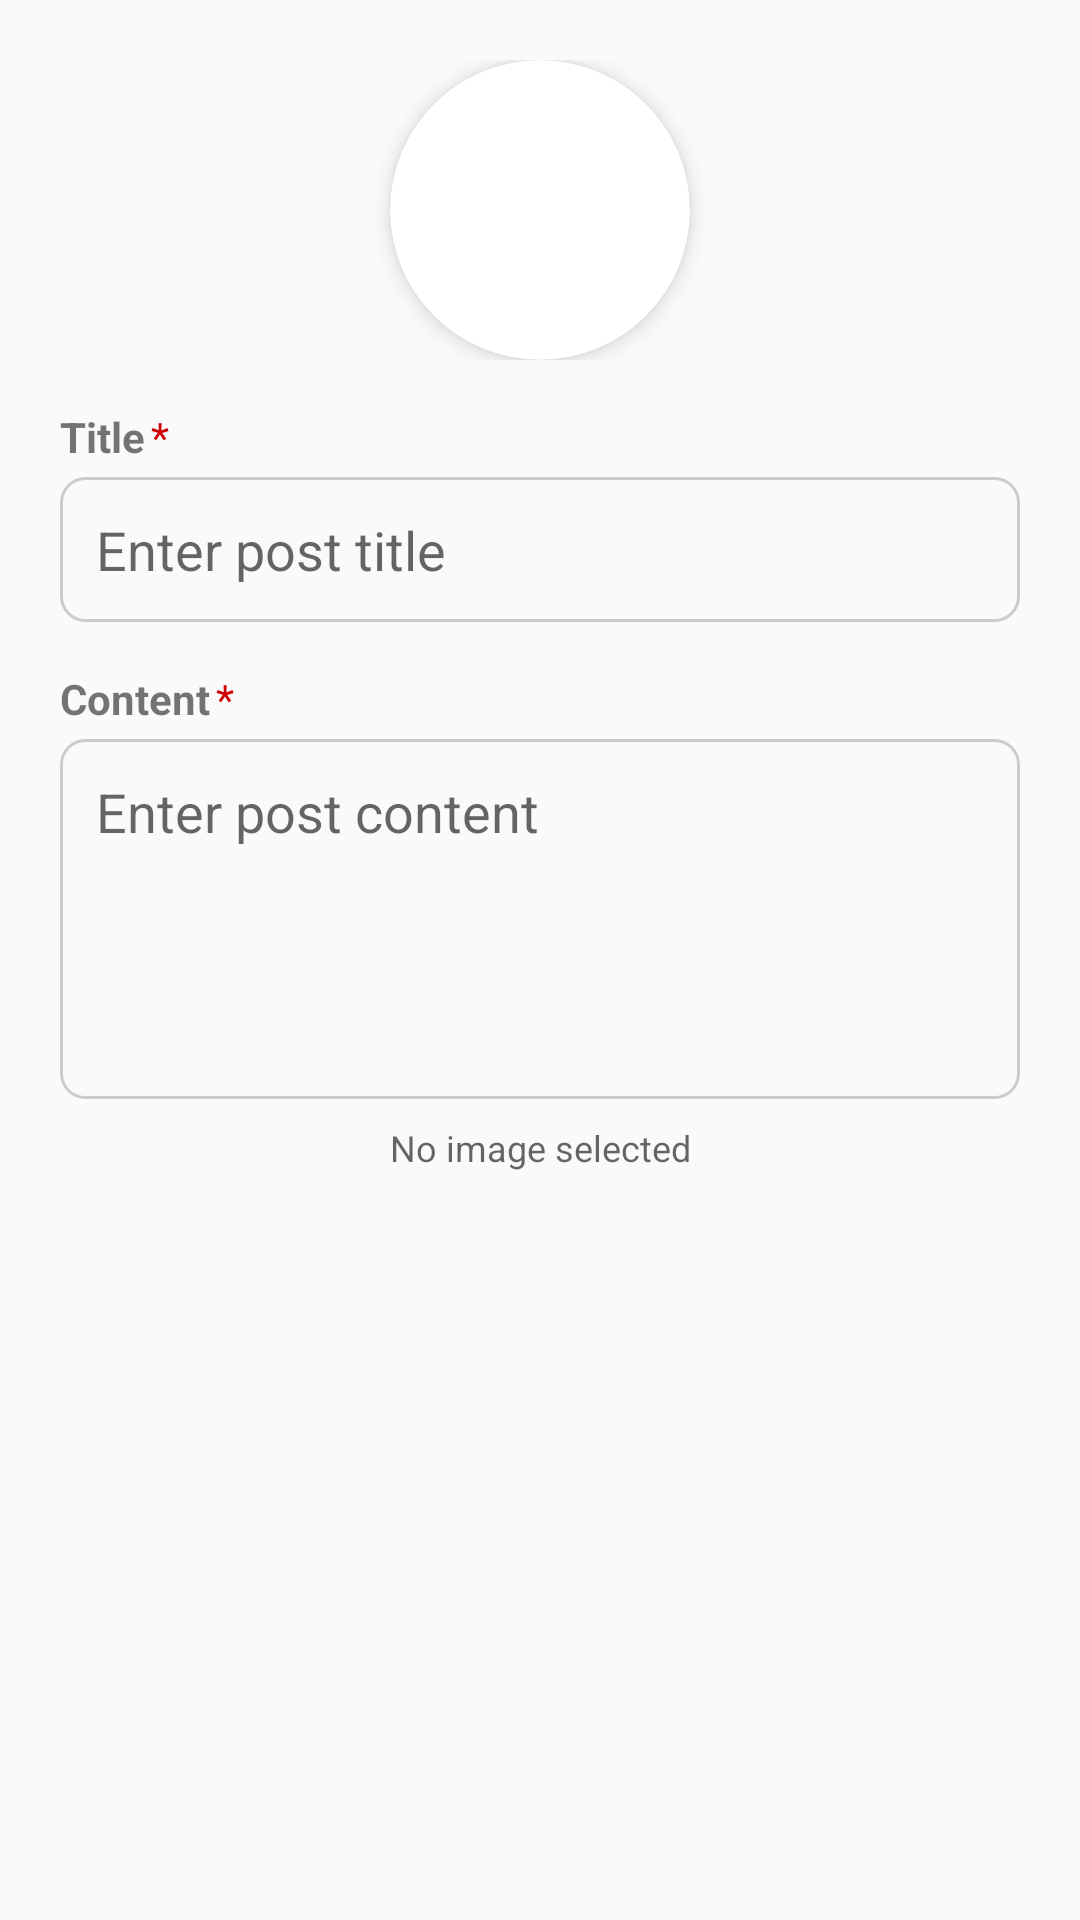

Produce the Android XML layout that renders to this screen, including the resource entries it uses.
<!-- AndroidManifest.xml: application theme Theme.Post_app -->
<!-- res/layout/dialog_add_post.xml -->
<LinearLayout xmlns:android="http://schemas.android.com/apk/res/android"
    xmlns:app="http://schemas.android.com/apk/res-auto"
    android:layout_width="match_parent"
    android:layout_height="wrap_content"
    android:orientation="vertical"
    android:padding="20dp">

    
    <LinearLayout
        android:layout_width="match_parent"
        android:layout_height="wrap_content"
        android:orientation="horizontal"
        android:gravity="center"
        android:layout_marginBottom="16dp">

        <androidx.cardview.widget.CardView
            android:layout_width="100dp"
            android:layout_height="100dp"
            app:cardCornerRadius="50dp"
            app:cardElevation="4dp"
            android:foreground="?attr/selectableItemBackgroundBorderless">

            <FrameLayout
                android:layout_width="match_parent"
                android:layout_height="match_parent">

                
                <ImageView
                    android:id="@+id/ivSelectedImage"
                    android:layout_width="match_parent"
                    android:layout_height="match_parent"
                    android:scaleType="centerCrop"
                    android:visibility="gone"/>

                
                <LinearLayout
                    android:id="@+id/defaultCameraLayout"
                    android:layout_width="match_parent"
                    android:layout_height="match_parent"
                    android:orientation="vertical"
                    android:gravity="center"
                    android:background="?attr/colorPrimary"
                    android:clickable="true"
                    android:focusable="true">

                    <ImageView
                        android:layout_width="32dp"
                        android:layout_height="32dp"
                        android:src="@android:drawable/ic_menu_camera"
                        android:tint="@android:color/white"/>

                    <TextView
                        android:layout_width="wrap_content"
                        android:layout_height="wrap_content"
                        android:text="Add Photo"
                        android:textColor="@android:color/white"
                        android:textSize="10sp"
                        android:layout_marginTop="4dp"/>
                </LinearLayout>
            </FrameLayout>
        </androidx.cardview.widget.CardView>
    </LinearLayout>

    
    <LinearLayout
        android:layout_width="match_parent"
        android:layout_height="wrap_content"
        android:orientation="horizontal"
        android:layout_marginBottom="4dp">

        <TextView
            android:layout_width="wrap_content"
            android:layout_height="wrap_content"
            android:text="Title"
            android:textStyle="bold"
            android:textSize="14sp"/>

        <TextView
            android:layout_width="wrap_content"
            android:layout_height="wrap_content"
            android:text="*"
            android:textColor="@android:color/holo_red_dark"
            android:textSize="14sp"
            android:layout_marginStart="2dp"/>
    </LinearLayout>

    <EditText
        android:id="@+id/etTitle"
        android:layout_width="match_parent"
        android:layout_height="wrap_content"
        android:hint="Enter post title"
        android:inputType="textCapSentences"
        android:background="@drawable/edittext_background"
        android:padding="12dp"/>

    <LinearLayout
        android:layout_width="match_parent"
        android:layout_height="wrap_content"
        android:orientation="horizontal"
        android:layout_marginTop="16dp"
        android:layout_marginBottom="4dp">

        <TextView
            android:layout_width="wrap_content"
            android:layout_height="wrap_content"
            android:text="Content"
            android:textStyle="bold"
            android:textSize="14sp"/>

        <TextView
            android:layout_width="wrap_content"
            android:layout_height="wrap_content"
            android:text="*"
            android:textColor="@android:color/holo_red_dark"
            android:textSize="14sp"
            android:layout_marginStart="2dp"/>
    </LinearLayout>

    <EditText
        android:id="@+id/etContent"
        android:layout_width="match_parent"
        android:layout_height="120dp"
        android:hint="Enter post content"
        android:inputType="textMultiLine"
        android:gravity="top"
        android:background="@drawable/edittext_background"
        android:padding="12dp"/>

    <TextView
        android:id="@+id/tvSelectedImageName"
        android:layout_width="match_parent"
        android:layout_height="wrap_content"
        android:text="No image selected"
        android:textSize="12sp"
        android:textColor="?android:attr/textColorSecondary"
        android:layout_marginTop="8dp"
        android:maxLines="1"
        android:ellipsize="end"
        android:gravity="center"/>

</LinearLayout>
<!-- resources referenced by this layout -->
<resources>
  <!-- drawable edittext_background (drawable) -->
  <?xml version="1.0" encoding="utf-8"?>
  <shape xmlns:android="http://schemas.android.com/apk/res/android">
      <solid android:color="@android:color/transparent"/>
      <stroke android:width="1dp" android:color="#CCCCCC"/>
      <corners android:radius="8dp"/>
  </shape>
  <style name="Theme.Post_app" parent="android:Theme.Material.Light.NoActionBar" />
</resources>
